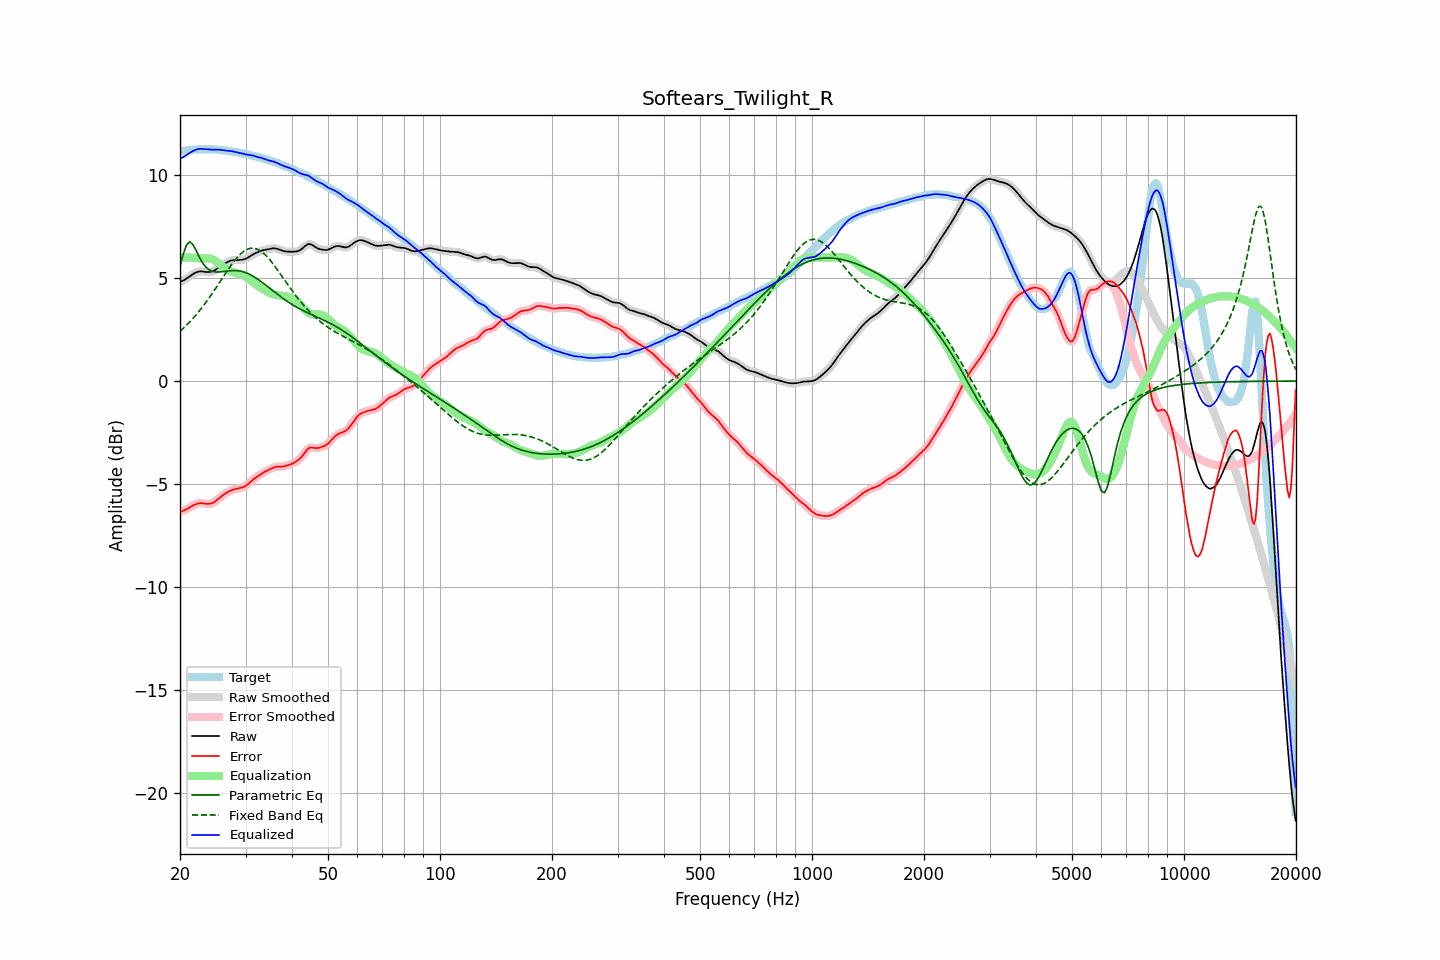

Values plotted in this chart, from the file beside it:
frequency, raw, error, smoothed, error_smoothed, equalization, parametric_eq, fixed_band_eq, equalized_raw, equalized_smoothed, target
20.00, 4.82, -6.35, 4.82, -6.35, 6.00, 5.57, 2.41, 10.81, 10.81, 11.17
20.20, 4.85, -6.33, 4.85, -6.33, 6.00, 5.87, 2.49, 10.85, 10.85, 11.18
20.40, 4.88, -6.31, 4.88, -6.30, 6.00, 6.16, 2.56, 10.89, 10.89, 11.19
20.61, 4.92, -6.27, 4.93, -6.27, 6.00, 6.39, 2.63, 10.93, 10.93, 11.20
20.81, 4.97, -6.23, 4.97, -6.23, 6.00, 6.61, 2.71, 10.98, 10.98, 11.21
21.02, 5.03, -6.19, 5.03, -6.19, 6.00, 6.69, 2.79, 11.03, 11.03, 11.21
21.23, 5.08, -6.14, 5.08, -6.14, 6.00, 6.77, 2.87, 11.09, 11.09, 11.22
21.44, 5.14, -6.09, 5.14, -6.09, 6.00, 6.71, 2.95, 11.14, 11.14, 11.23
21.66, 5.19, -6.05, 5.19, -6.05, 5.99, 6.64, 3.04, 11.18, 11.18, 11.24
21.87, 5.24, -6.01, 5.24, -6.01, 5.98, 6.49, 3.13, 11.22, 11.22, 11.25
22.09, 5.28, -5.98, 5.28, -5.98, 5.97, 6.35, 3.22, 11.25, 11.25, 11.26
22.31, 5.31, -5.96, 5.31, -5.96, 5.96, 6.19, 3.31, 11.27, 11.27, 11.26
22.54, 5.32, -5.94, 5.32, -5.94, 5.96, 6.02, 3.40, 11.28, 11.28, 11.26
22.76, 5.33, -5.93, 5.33, -5.94, 5.96, 5.88, 3.50, 11.29, 11.29, 11.26
22.99, 5.32, -5.94, 5.32, -5.94, 5.96, 5.75, 3.60, 11.28, 11.28, 11.26
23.22, 5.31, -5.95, 5.31, -5.95, 5.96, 5.64, 3.71, 11.27, 11.27, 11.26
23.45, 5.30, -5.96, 5.30, -5.96, 5.96, 5.54, 3.81, 11.26, 11.26, 11.26
23.69, 5.30, -5.97, 5.30, -5.97, 5.96, 5.48, 3.92, 11.26, 11.26, 11.26
23.92, 5.30, -5.97, 5.30, -5.97, 5.96, 5.41, 4.03, 11.26, 11.26, 11.26
24.16, 5.31, -5.96, 5.31, -5.96, 5.94, 5.37, 4.14, 11.25, 11.25, 11.26
24.40, 5.33, -5.93, 5.33, -5.93, 5.92, 5.34, 4.25, 11.25, 11.25, 11.26
24.65, 5.36, -5.90, 5.36, -5.90, 5.88, 5.32, 4.37, 11.24, 11.24, 11.26
24.89, 5.40, -5.85, 5.41, -5.85, 5.84, 5.30, 4.48, 11.24, 11.24, 11.25
25.14, 5.46, -5.79, 5.46, -5.79, 5.78, 5.30, 4.60, 11.24, 11.24, 11.24
25.39, 5.52, -5.72, 5.52, -5.72, 5.73, 5.30, 4.72, 11.24, 11.24, 11.24
25.65, 5.57, -5.65, 5.57, -5.65, 5.66, 5.30, 4.84, 11.24, 11.24, 11.23
25.91, 5.63, -5.59, 5.63, -5.59, 5.60, 5.31, 4.96, 11.23, 11.23, 11.22
26.16, 5.67, -5.54, 5.67, -5.54, 5.54, 5.32, 5.08, 11.22, 11.22, 11.21
26.43, 5.72, -5.49, 5.72, -5.48, 5.48, 5.33, 5.19, 11.20, 11.20, 11.20
26.69, 5.76, -5.43, 5.76, -5.43, 5.43, 5.34, 5.31, 11.19, 11.20, 11.20
26.96, 5.80, -5.38, 5.80, -5.39, 5.39, 5.35, 5.43, 11.19, 11.19, 11.19
27.23, 5.84, -5.34, 5.83, -5.34, 5.35, 5.36, 5.54, 11.18, 11.18, 11.18
27.50, 5.86, -5.31, 5.86, -5.31, 5.31, 5.37, 5.65, 11.17, 11.17, 11.16
27.77, 5.87, -5.28, 5.87, -5.28, 5.29, 5.37, 5.75, 11.16, 11.16, 11.15
28.05, 5.88, -5.26, 5.88, -5.26, 5.26, 5.37, 5.85, 11.14, 11.14, 11.14
28.33, 5.88, -5.24, 5.88, -5.24, 5.24, 5.37, 5.95, 11.12, 11.12, 11.12
28.62, 5.88, -5.22, 5.88, -5.22, 5.22, 5.36, 6.04, 11.11, 11.11, 11.10
28.90, 5.89, -5.20, 5.89, -5.20, 5.21, 5.35, 6.12, 11.09, 11.09, 11.09
29.19, 5.89, -5.19, 5.89, -5.19, 5.18, 5.33, 6.20, 11.07, 11.07, 11.08
29.48, 5.90, -5.16, 5.90, -5.16, 5.15, 5.31, 6.26, 11.05, 11.05, 11.06
29.78, 5.92, -5.13, 5.92, -5.13, 5.12, 5.29, 6.32, 11.03, 11.03, 11.05
30.08, 5.94, -5.09, 5.95, -5.09, 5.07, 5.26, 6.37, 11.01, 11.02, 11.03
30.38, 5.99, -5.03, 5.99, -5.03, 5.02, 5.23, 6.41, 11.00, 11.00, 11.02
30.68, 6.04, -4.96, 6.03, -4.96, 4.96, 5.20, 6.43, 10.99, 10.99, 11.00
30.99, 6.09, -4.89, 6.09, -4.89, 4.90, 5.16, 6.45, 10.98, 10.98, 10.97
31.30, 6.13, -4.82, 6.13, -4.82, 4.83, 5.11, 6.46, 10.97, 10.97, 10.95
31.61, 6.18, -4.75, 6.18, -4.76, 4.77, 5.07, 6.45, 10.94, 10.94, 10.93
31.93, 6.22, -4.70, 6.22, -4.70, 4.70, 5.02, 6.44, 10.92, 10.92, 10.91
32.24, 6.25, -4.65, 6.25, -4.65, 4.65, 4.97, 6.41, 10.90, 10.90, 10.90
32.57, 6.28, -4.60, 6.28, -4.59, 4.59, 4.91, 6.37, 10.88, 10.88, 10.88
32.89, 6.32, -4.54, 6.32, -4.54, 4.54, 4.86, 6.33, 10.86, 10.86, 10.86
33.22, 6.34, -4.49, 6.34, -4.49, 4.49, 4.80, 6.27, 10.83, 10.83, 10.83
33.55, 6.36, -4.44, 6.36, -4.44, 4.45, 4.74, 6.21, 10.81, 10.81, 10.81
33.89, 6.38, -4.40, 6.38, -4.40, 4.40, 4.68, 6.13, 10.78, 10.78, 10.78
34.23, 6.39, -4.36, 6.40, -4.36, 4.36, 4.62, 6.06, 10.75, 10.75, 10.76
34.57, 6.41, -4.33, 6.41, -4.33, 4.32, 4.56, 5.97, 10.73, 10.73, 10.74
34.92, 6.43, -4.29, 6.43, -4.29, 4.28, 4.50, 5.88, 10.71, 10.71, 10.72
35.27, 6.44, -4.25, 6.44, -4.25, 4.25, 4.44, 5.78, 10.69, 10.69, 10.69
35.62, 6.45, -4.21, 6.45, -4.21, 4.22, 4.37, 5.68, 10.67, 10.67, 10.66
35.97, 6.45, -4.18, 6.45, -4.18, 4.20, 4.31, 5.58, 10.65, 10.65, 10.63
... 635 more rows
